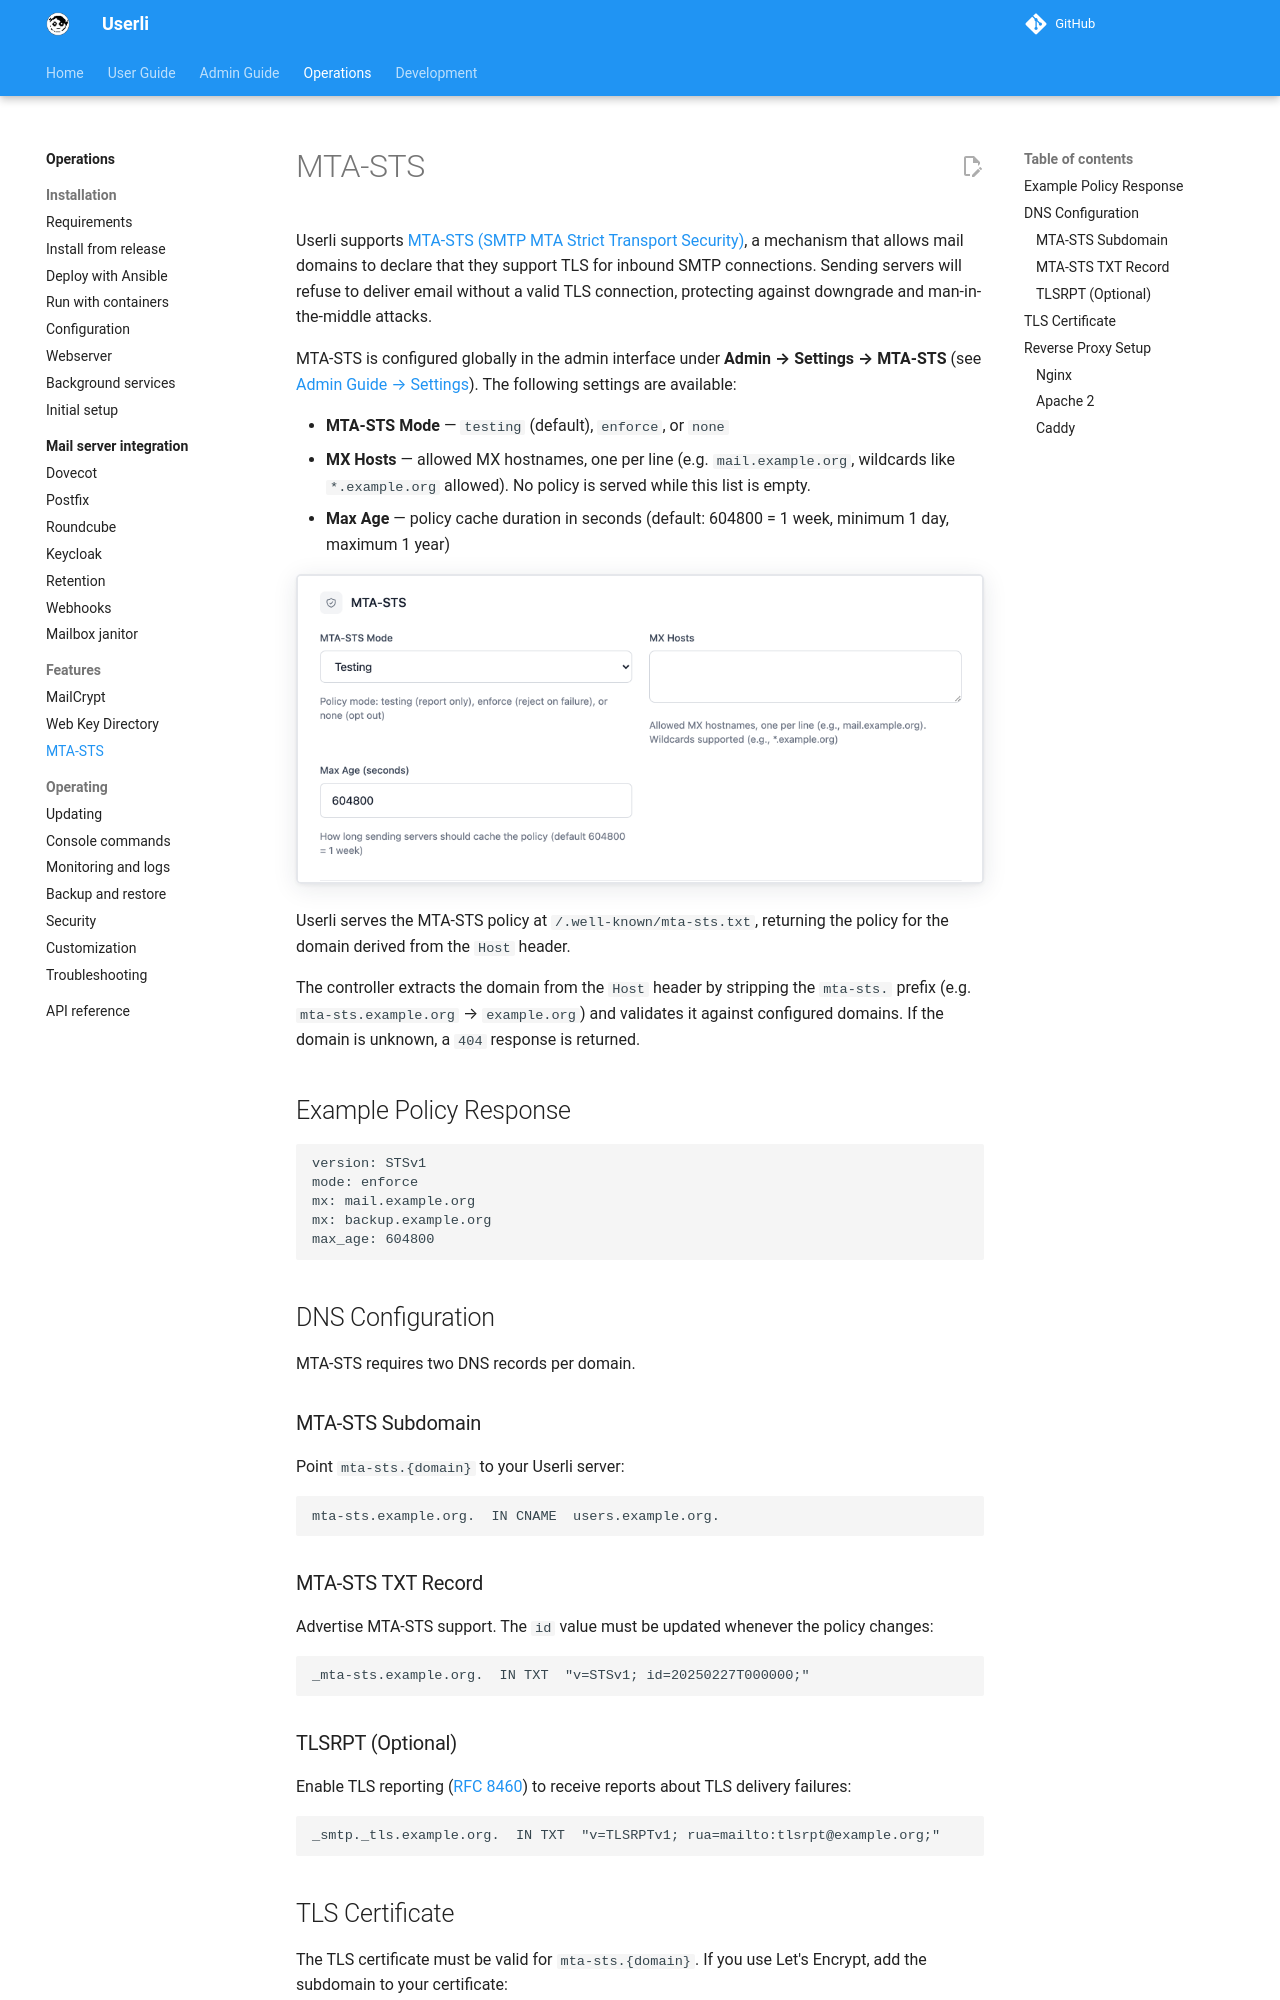

repository: systemli/userli · page: operations/mta-sts/index.html · generator: mkdocs

# MTA-STS

Userli supports [MTA-STS (SMTP MTA Strict Transport Security)](https://datatracker.ietf.org/doc/html/rfc8461), a mechanism that allows mail domains to declare that they support TLS for inbound SMTP connections. 
Sending servers will refuse to deliver email without a valid TLS connection, protecting against downgrade and man-in-the-middle attacks.

MTA-STS is configured globally in the admin interface under **Admin → Settings → MTA-STS** (see [Admin Guide → Settings](../admin/settings.md#mta-sts)). The following settings are available:

- **MTA-STS Mode** — `testing` (default), `enforce`, or `none`
- **MX Hosts** — allowed MX hostnames, one per line (e.g. `mail.example.org`, wildcards like `*.example.org` allowed). No policy is served while this list is empty.
- **Max Age** — policy cache duration in seconds (default: 604800 = 1 week, minimum 1 day, maximum 1 year)

![MTA-STS settings](../assets/images/admin-settings-mta-sts.png){class="screenshot"}

Userli serves the MTA-STS policy at `/.well-known/mta-sts.txt`, returning the policy for the domain derived from the `Host` header.

The controller extracts the domain from the `Host` header by stripping the `mta-sts.` prefix (e.g. `mta-sts.example.org` → `example.org`) and validates it against configured domains. 
If the domain is unknown, a `404` response is returned.

## Example Policy Response

```text
version: STSv1
mode: enforce
mx: mail.example.org
mx: backup.example.org
max_age: 604800
```

## DNS Configuration

MTA-STS requires two DNS records per domain.

### MTA-STS Subdomain

Point `mta-sts.{domain}` to your Userli server:

```text
mta-sts.example.org.  IN CNAME  users.example.org.
```

### MTA-STS TXT Record

Advertise MTA-STS support. The `id` value must be updated whenever the policy changes:

```text
_mta-sts.example.org.  IN TXT  "v=STSv1; id=20250227T000000;"
```

### TLSRPT (Optional)

Enable TLS reporting ([RFC 8460](https://datatracker.ietf.org/doc/html/rfc8460)) to receive reports about TLS delivery failures:

```text
_smtp._tls.example.org.  IN TXT  "v=TLSRPTv1; rua=mailto:tlsrpt@example.org;"
```
